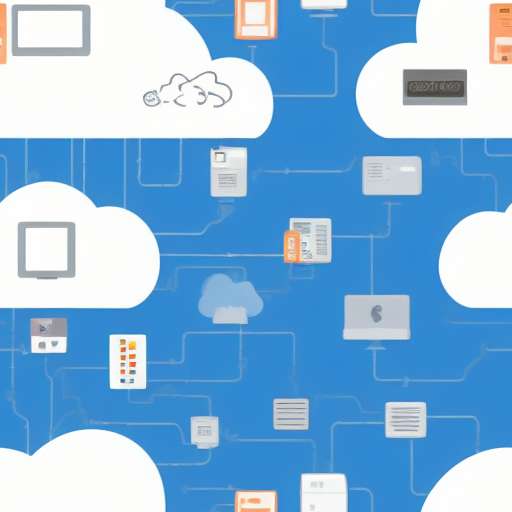
Generation parameters embedded in this image by AUTOMATIC1111 Stable Diffusion web UI or a fork of it (Forge, ...) (PNG 'parameters' text chunk):
computer cloud internet
Steps: 20, Sampler: Euler a, CFG scale: 7, Seed: 3730104822, Size: 512x512, Model hash: 7460a6fa